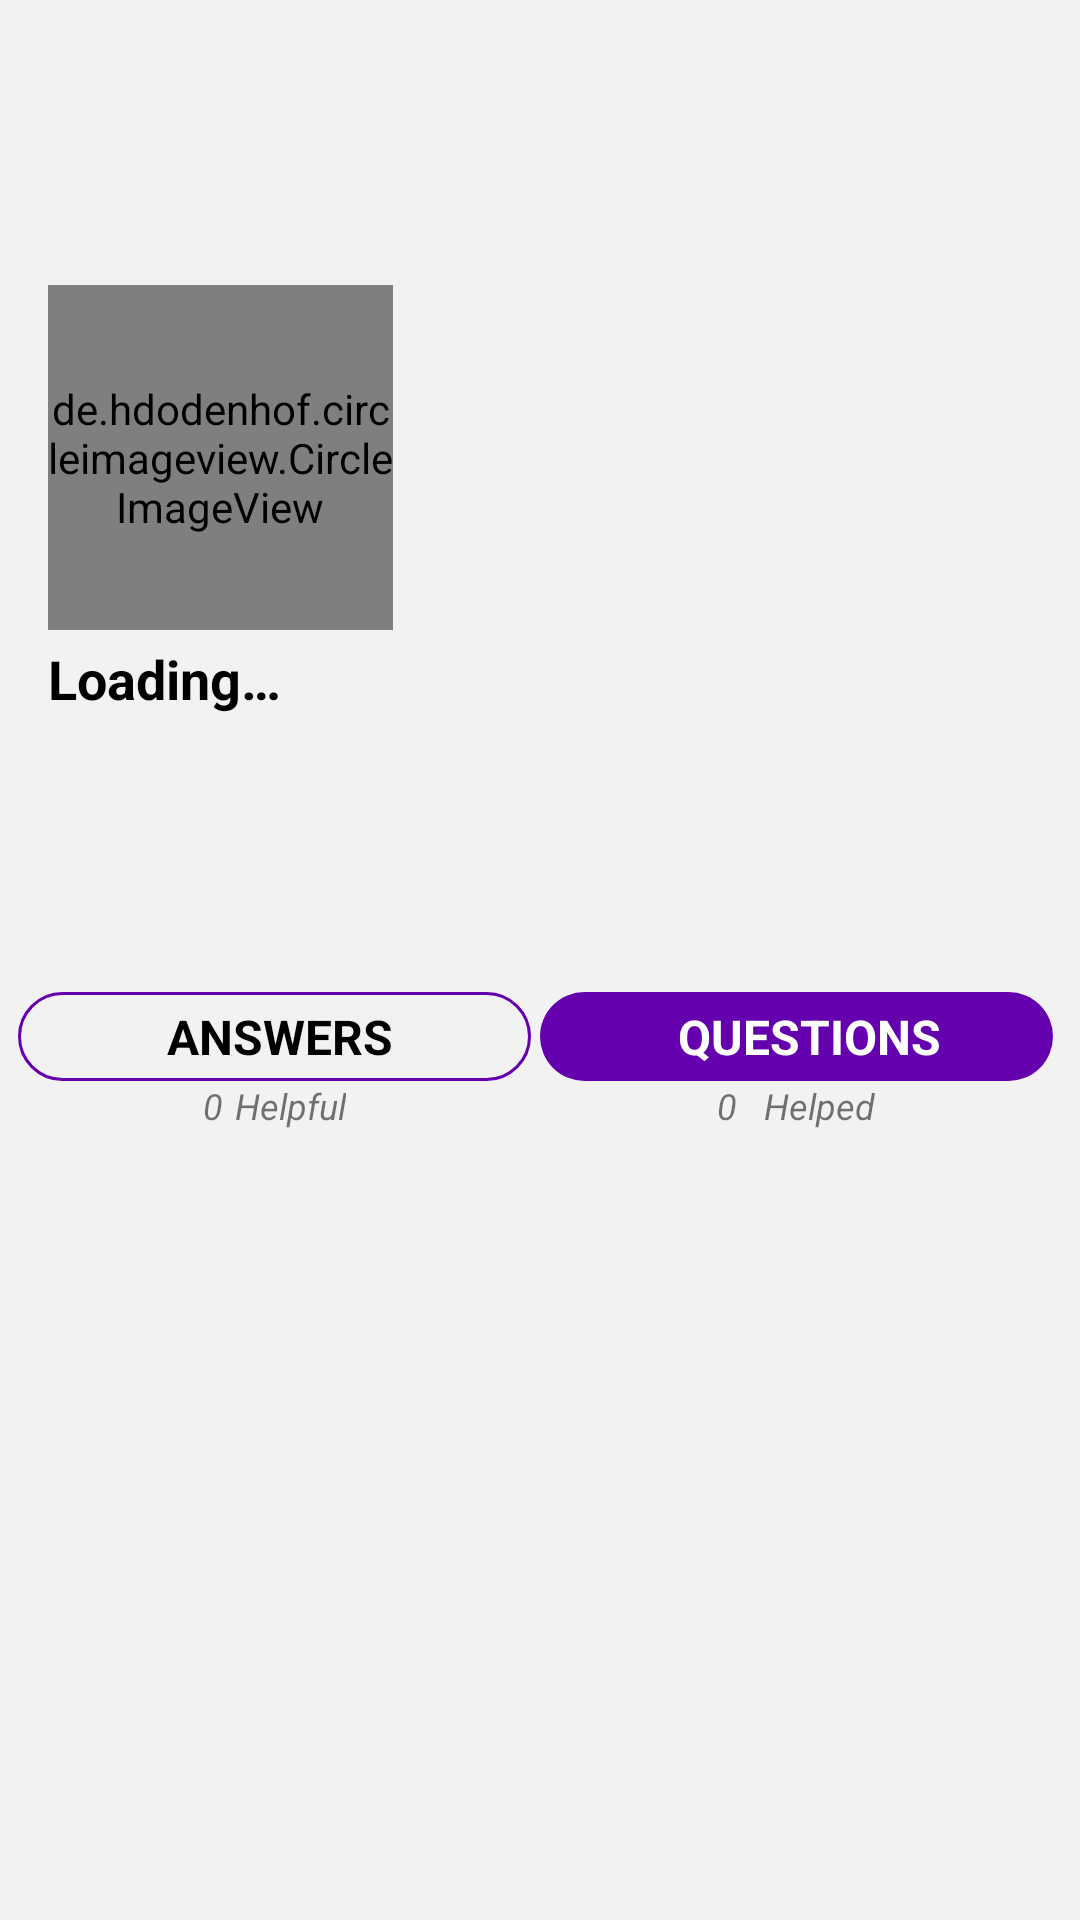

Produce the Android XML layout that renders to this screen, including the resource entries it uses.
<!-- AndroidManifest.xml: application theme AppTheme -->
<!-- res/layout/activity_others_profile.xml -->
<?xml version="1.0" encoding="utf-8"?>
<androidx.core.widget.NestedScrollView xmlns:android="http://schemas.android.com/apk/res/android"
    xmlns:tools="http://schemas.android.com/tools"
    android:layout_width="match_parent"
    android:layout_height="match_parent"
    xmlns:app="http://schemas.android.com/apk/res-auto"
    android:background="#f2f2f2">

    <RelativeLayout
        android:layout_width="match_parent"
        android:layout_height="wrap_content">

        <RelativeLayout
            android:id="@+id/banner"
            android:layout_width="match_parent"
            android:layout_height="wrap_content">

            <ImageView
                android:id="@+id/cover_image_others_profile"
                android:layout_width="match_parent"
                android:layout_height="160dp"
                android:adjustViewBounds="true"
                android:scaleType="centerCrop"
                android:src="@drawable/leee"
                tools:ignore="ContentDescription" />

            <de.hdodenhof.circleimageview.CircleImageView
                android:id="@+id/profile_pic_others_profile"
                android:layout_width="115dp"
                android:layout_height="115dp"
                android:layout_marginStart="16dp"
                android:layout_marginTop="95dp"
                app:civ_border_width="1dp"
                app:civ_border_color="@color/white"
                android:src="@drawable/img" />
        </RelativeLayout>

        <RelativeLayout
            android:id="@+id/rlUserP"
            android:layout_width="match_parent"
            android:layout_height="wrap_content"
            android:layout_below="@id/banner"
            android:paddingTop="4dp">

            <TextView
                android:id="@+id/username_others_profile"
                android:layout_width="wrap_content"
                android:layout_height="wrap_content"
                android:paddingLeft="16dp"
                android:paddingRight="16dp"
                android:textColor="@color/black"
                android:text="@string/loading"
                android:textSize="18sp"
                android:textStyle="bold" />

            <TextView
                android:id="@+id/verified_lecturer"
                android:layout_width="wrap_content"
                android:layout_height="wrap_content"
                android:layout_alignBottom="@+id/username_others_profile"
                android:layout_marginStart="12dp"
                android:layout_toEndOf="@+id/username_others_profile"
                android:textColor="@color/iconsColor"
                android:text="@string/verified"
                android:visibility="gone"
                android:textStyle="italic" />

            <TextView
                android:id="@+id/course_others_profile"
                android:layout_width="wrap_content"
                android:layout_height="wrap_content"
                android:layout_below="@+id/username_others_profile"
                android:layout_alignParentStart="true"
                android:paddingLeft="16dp"
                android:paddingRight="16dp"
                android:textColor="@color/black"
                android:textSize="14sp"
                android:textStyle="italic" />

            <TextView
                android:id="@+id/university_other_profile"
                android:layout_width="wrap_content"
                android:layout_height="wrap_content"
                android:layout_below="@+id/course_others_profile"
                android:paddingLeft="16dp"
                android:paddingRight="16dp"
                android:textColor="@color/black"
                android:textSize="14sp" />

            <TextView
                android:id="@+id/bio_other_profile"
                android:layout_width="match_parent"
                android:layout_height="wrap_content"
                android:layout_below="@+id/university_other_profile"
                android:gravity="center"
                android:maxLines="3"
                android:paddingLeft="16dp"
                android:paddingTop="15dp"
                android:paddingBottom="5dp"
                android:maxLength="100"
                android:paddingRight="16dp"
                android:textSize="12sp"
                android:textStyle="italic"/>

            <LinearLayout
                android:id="@+id/lUserFollows"
                android:layout_width="match_parent"
                android:layout_height="wrap_content"
                android:layout_below="@id/bio_other_profile"
                android:layout_marginTop="18dp"
                android:layout_marginStart="6dp"
                android:layout_marginEnd="3dp"
                android:gravity="center_horizontal"
                android:orientation="horizontal"
                android:baselineAligned="false">

                <LinearLayout
                    android:id="@+id/answers_layout_others"
                    android:layout_width="0dp"
                    android:layout_height="wrap_content"
                    android:padding="4dp"
                    android:background="@drawable/button_follow"
                    android:layout_weight="1"
                    android:gravity="center">

                    <TextView
                        android:id="@+id/answers_others_profile"
                        android:layout_width="wrap_content"
                        android:layout_height="wrap_content"
                        android:textColor="@color/black"
                        android:textSize="16sp" />

                    <TextView
                        android:id="@+id/answers_button_others_profile"
                        android:layout_width="wrap_content"
                        android:layout_height="wrap_content"
                        android:layout_marginStart="4dp"
                        android:text="@string/answers"
                        android:textAllCaps="true"
                        android:textColor="@color/black"
                        android:textSize="16sp"
                        android:textStyle="bold" />
                </LinearLayout>

                <LinearLayout
                    android:id="@+id/questions_layout_others"
                    android:layout_width="0dp"
                    android:layout_height="wrap_content"
                    android:layout_weight="1"
                    android:padding="4dp"
                    android:layout_marginStart="3dp"
                    android:layout_marginEnd="6dp"
                    android:background="@drawable/bt_ui"
                    android:gravity="center">

                    <TextView
                        android:id="@+id/questions_others_profile"
                        android:layout_width="wrap_content"
                        android:layout_height="wrap_content"
                        android:textColor="@color/white"
                        android:textSize="16sp" />

                    <TextView
                        android:id="@+id/questions_button_others_profile"
                        android:layout_width="wrap_content"
                        android:layout_height="wrap_content"
                        android:layout_marginStart="9dp"
                        android:text="@string/questions"
                        android:textAllCaps="true"
                        android:textColor="@color/white"
                        android:textSize="16sp"
                        android:textStyle="bold" />
                </LinearLayout>
            </LinearLayout>

            <LinearLayout
                android:id="@+id/helpful_layout"
                android:layout_width="match_parent"
                android:layout_height="wrap_content"
                android:layout_below="@id/lUserFollows"
                android:layout_marginStart="6dp"
                android:layout_marginEnd="3dp"
                android:layout_marginBottom="8dp"
                android:gravity="center_horizontal"
                android:orientation="horizontal"
                android:baselineAligned="false">

                <LinearLayout
                    android:id="@+id/helpful_answers_layout_others"
                    android:layout_width="0dp"
                    android:layout_height="wrap_content"
                    android:layout_weight="1"
                    android:gravity="center">

                    <TextView
                        android:id="@+id/helpful_others_profile"
                        android:layout_width="wrap_content"
                        android:layout_height="wrap_content"
                        android:text="@string/zero"
                        android:textSize="12sp"
                        android:textStyle="italic"/>

                    <TextView
                        android:id="@+id/helpful_button_others_profile"
                        android:layout_width="wrap_content"
                        android:layout_height="wrap_content"
                        android:layout_marginStart="4dp"
                        android:text="@string/helpful"
                        android:textSize="12sp"
                        android:textStyle="italic" />
                </LinearLayout>

                <LinearLayout
                    android:id="@+id/answered_layout_others"
                    android:layout_width="0dp"
                    android:layout_height="wrap_content"
                    android:layout_weight="1"
                    android:layout_marginStart="3dp"
                    android:layout_marginEnd="6dp"
                    android:gravity="center">

                    <TextView
                        android:id="@+id/answered_others_profile"
                        android:layout_width="wrap_content"
                        android:layout_height="wrap_content"
                        android:text="@string/zero"
                        android:textSize="12sp"
                        android:textStyle="italic"/>

                    <TextView
                        android:id="@+id/answered_button_others_profile"
                        android:layout_width="wrap_content"
                        android:layout_height="wrap_content"
                        android:layout_marginStart="9dp"
                        android:text="@string/answered"
                        android:textSize="12sp"
                        android:textStyle="italic"/>
                </LinearLayout>
            </LinearLayout>

            <TextView
                android:id="@+id/empty_others_profile"
                android:layout_width="match_parent"
                android:layout_height="match_parent"
                android:layout_below="@+id/lUserFollows"
                android:textSize="20sp"
                android:layout_marginTop="20dp"
                android:layout_marginStart="12dp"
                android:layout_marginEnd="12dp"
                android:gravity="center"
                android:visibility="gone"/>

            <androidx.recyclerview.widget.RecyclerView
                android:id="@+id/recycler_others_profile"
                android:layout_width="match_parent"
                android:layout_height="match_parent"
                android:layout_below="@id/helpful_layout"
                android:layout_margin="6dp" />
        </RelativeLayout>
        <ProgressBar
            android:id="@+id/others_progress_loading"
            android:layout_width="wrap_content"
            android:layout_height="wrap_content"
            android:layout_centerInParent="true"
            android:visibility="gone"/>
    </RelativeLayout>
</androidx.core.widget.NestedScrollView>
<!-- resources referenced by this layout -->
<resources>
  <color name="black">#000</color>
  <color name="iconsColor">#6400AE</color>
  <color name="white">#ffffff</color>
  <!-- drawable bt_ui (drawable) -->
  <?xml version="1.0" encoding="utf-8"?>
  <selector xmlns:android="http://schemas.android.com/apk/res/android">
      <item>
          <shape android:shape="rectangle">
              <solid android:color="@color/iconsColor" />
              <corners android:radius="50dp" />
          </shape>
      </item>
  
  </selector>
  <!-- drawable button_follow (drawable) -->
  <?xml version="1.0" encoding="utf-8"?>
  <selector xmlns:android="http://schemas.android.com/apk/res/android" >
      <item android:state_pressed="true" >
          <shape android:shape="rectangle"  >
              <corners android:radius="100dip" />
              <stroke android:width="1dip" android:color="@color/buttonColor" />
              <solid android:color="#fff"/>
              
          </shape>
      </item>
      <item android:state_focused="true">
          <shape android:shape="rectangle"  >
              <corners android:radius="100dip" />
              <stroke android:width="1dip" android:color="@color/buttonColor" />
              <solid android:color="#fff"/>
          </shape>
      </item>
      <item >
          <shape android:shape="rectangle"  >
              <corners android:radius="100dip" />
              <stroke android:width="1dip" android:color="@color/buttonColor" />
              <gradient android:angle="-90" android:startColor="#00000000" android:endColor="#00000000" />
          </shape>
      </item>
  </selector>
  <string name="answered">Helped</string>
  <string name="answers">Answers</string>
  <string name="helpful">Helpful</string>
  <string name="loading">Loading…</string>
  <string name="questions">Questions</string>
  <string name="verified">Verified</string>
  <string name="zero">0</string>
  <style name="AppTheme" parent="Theme.AppCompat.Light.DarkActionBar">
          
          <item name="colorPrimary">@color/colorPrimary</item>
          <item name="colorPrimaryDark">@color/colorPrimaryDark</item>
          <item name="colorAccent">@color/colorAccent</item>
      </style>
  <color name="buttonColor">#6400AE</color>
  <color name="colorPrimary">#6400AE</color>
  <color name="colorPrimaryDark">#6f3d92</color>
  <color name="colorAccent">#6400AE</color>
</resources>
